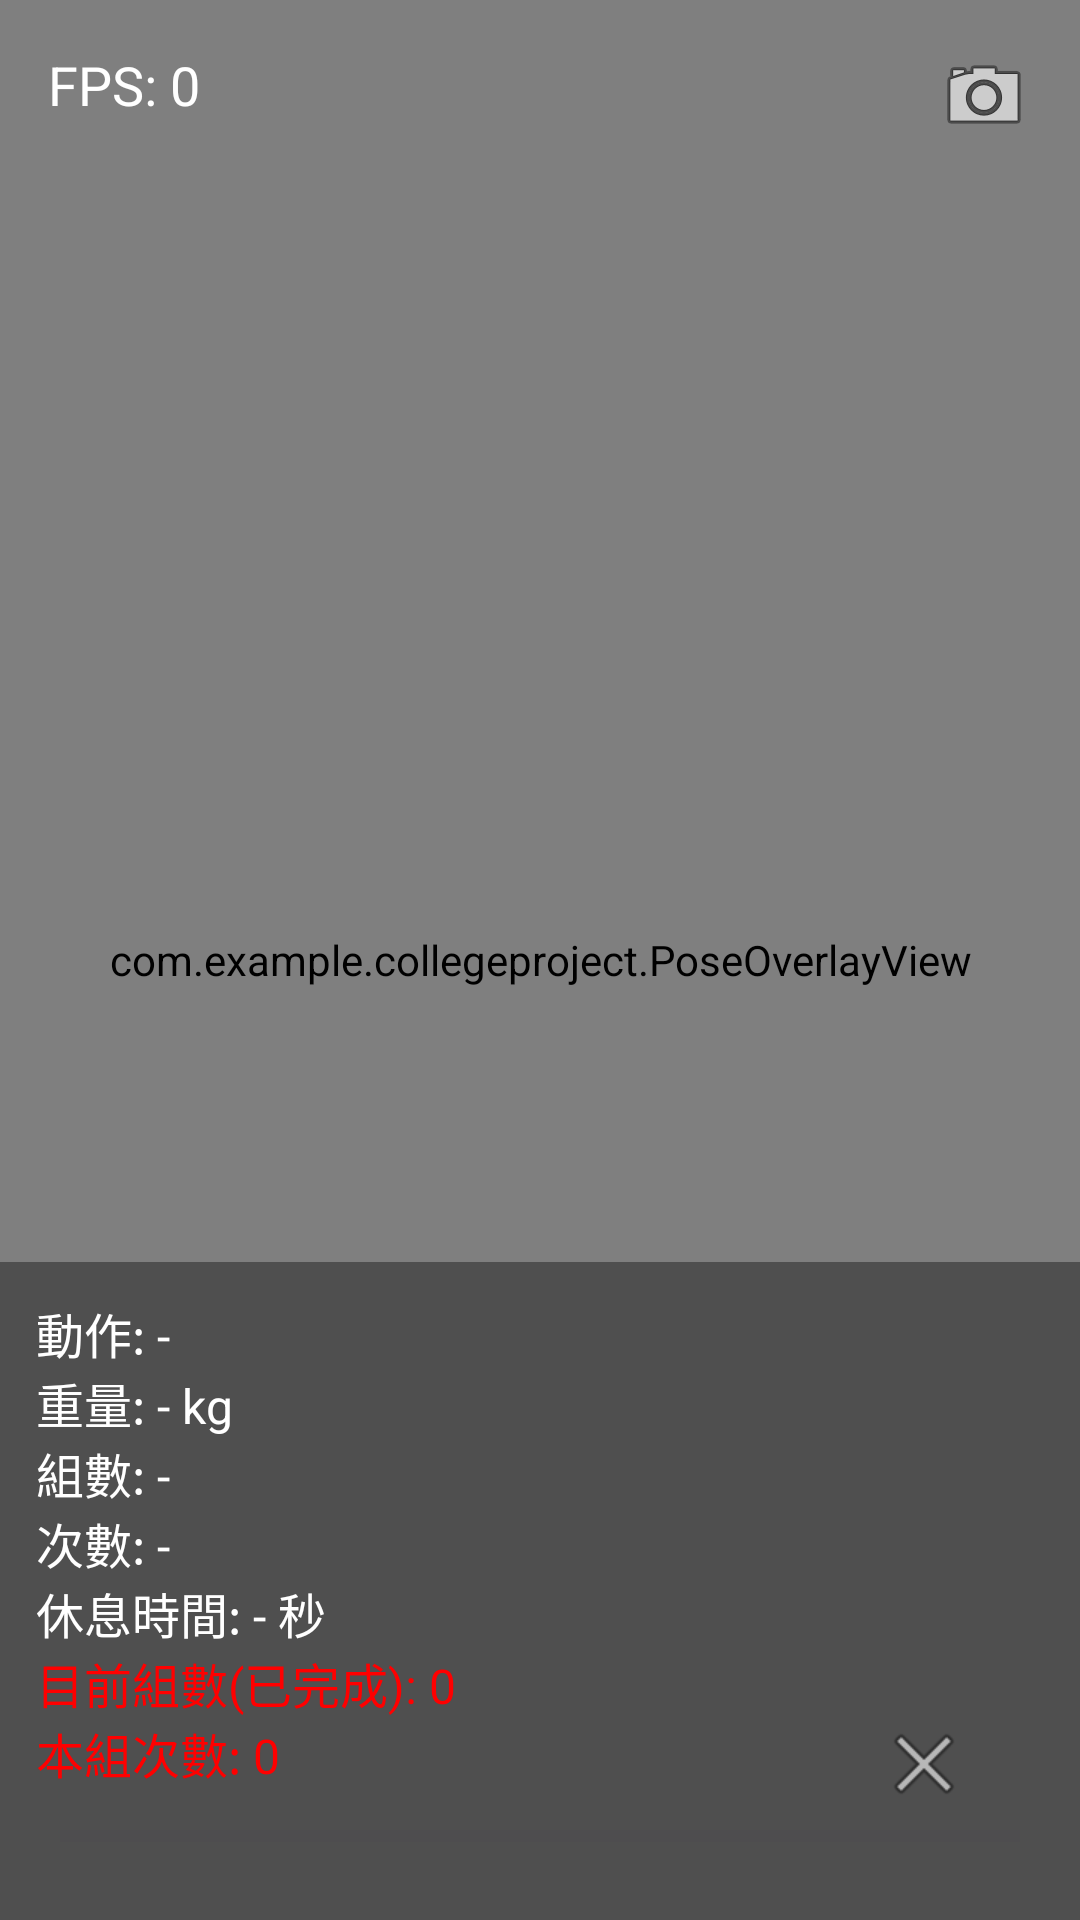

Write the Android layout XML for this screen, with the resource values it uses.
<!-- AndroidManifest.xml: application theme Theme.Collegeproject -->
<!-- res/layout/activity_camera_first.xml -->
<?xml version="1.0" encoding="utf-8"?>
<RelativeLayout xmlns:android="http://schemas.android.com/apk/res/android"
    android:layout_width="match_parent"
    android:layout_height="match_parent">

    
    <androidx.camera.view.PreviewView
        android:id="@+id/cameraPreview"
        android:layout_width="match_parent"
        android:layout_height="match_parent" />

    
    <com.example.collegeproject.PoseOverlayView
        android:id="@+id/poseOverlay"
        android:layout_width="match_parent"
        android:layout_height="match_parent" />

    
    <ImageButton
        android:id="@+id/flipCamera"
        android:layout_width="wrap_content"
        android:layout_height="wrap_content"
        android:src="@android:drawable/ic_menu_camera"
        android:background="@null"
        android:layout_alignParentTop="true"
        android:layout_alignParentEnd="true"
        android:padding="16dp" />

    
    <TextView
        android:id="@+id/fpsTextView"
        android:layout_width="wrap_content"
        android:layout_height="wrap_content"
        android:text="FPS: 0"
        android:textColor="@android:color/white"
        android:textSize="18sp"
        android:layout_alignParentTop="true"
        android:layout_alignParentStart="true"
        android:padding="16dp" />

    
    <LinearLayout
        android:id="@+id/bottomLayout"
        android:layout_width="match_parent"
        android:layout_height="wrap_content"
        android:layout_alignParentBottom="true"
        android:orientation="vertical"
        android:gravity="start"
        android:padding="12dp"
        android:background="#60000000">

        <TextView
            android:id="@+id/tvSelectedPose"
            android:layout_width="wrap_content"
            android:layout_height="wrap_content"
            android:text="動作: -"
            android:textColor="@android:color/white"
            android:textSize="16sp" />

        <TextView
            android:id="@+id/tvWeight"
            android:layout_width="wrap_content"
            android:layout_height="wrap_content"
            android:text="重量: - kg"
            android:textColor="@android:color/white"
            android:textSize="16sp" />

        <TextView
            android:id="@+id/tvSets"
            android:layout_width="wrap_content"
            android:layout_height="wrap_content"
            android:text="組數: -"
            android:textColor="@android:color/white"
            android:textSize="16sp" />

        <TextView
            android:id="@+id/tvReps"
            android:layout_width="wrap_content"
            android:layout_height="wrap_content"
            android:text="次數: -"
            android:textColor="@android:color/white"
            android:textSize="16sp" />

        <TextView
            android:id="@+id/tvRestTime"
            android:layout_width="wrap_content"
            android:layout_height="wrap_content"
            android:text="休息時間: - 秒"
            android:textColor="@android:color/white"
            android:textSize="16sp" />

        <TextView
            android:id="@+id/tvCurrentSets"
            android:layout_width="wrap_content"
            android:layout_height="wrap_content"
            android:text="目前組數(已完成): 0"
            android:textColor="#FF0000"
            android:textSize="16sp" />

        <TextView
            android:id="@+id/tvCurrentReps"
            android:layout_width="wrap_content"
            android:layout_height="wrap_content"
            android:text="本組次數: 0"
            android:textColor="#FF0000"
            android:textSize="16sp" />

        
        <ProgressBar
            android:id="@+id/angleProgressBar"
            style="?android:attr/progressBarStyleHorizontal"
            android:layout_width="match_parent"
            android:layout_height="wrap_content"
            android:max="100"
            android:progress="0"
            android:padding="8dp" />
    </LinearLayout>

    
    <ImageButton
        android:id="@+id/btnEnd"
        android:layout_width="wrap_content"
        android:layout_height="wrap_content"
        android:src="@android:drawable/ic_menu_close_clear_cancel"
        android:background="@null"
        android:layout_alignParentBottom="true"
        android:layout_alignParentEnd="true"
        android:padding="20dp"
        android:layout_margin="16dp" />

    
    <TextView
        android:id="@+id/tvRestCountDown"
        android:layout_width="match_parent"
        android:layout_height="match_parent"
        android:gravity="center"
        android:textSize="64sp"
        android:textColor="@android:color/white"
        android:background="#80000000"
        android:visibility="gone" />

    
    <TextView
        android:id="@+id/tvEntryHint"
        android:layout_width="wrap_content"
        android:layout_height="wrap_content"
        android:text="嘿！請正對鏡頭，讓右手一起入鏡吧，不要遮擋關節點"
        android:textSize="24sp"
        android:textColor="@android:color/white"
        android:background="@drawable/bg_round_black50"
        android:padding="16dp"
        android:visibility="gone"
        android:layout_centerInParent="true" />

</RelativeLayout>
<!-- resources referenced by this layout -->
<resources>
  <!-- drawable bg_round_black50 (drawable) -->
  <?xml version="1.0" encoding="utf-8"?>
  <shape xmlns:android="http://schemas.android.com/apk/res/android"
      android:shape="rectangle">
      <solid android:color="#80000000" />   
      <corners android:radius="8dp" />      
  </shape>
  <style name="Theme.Collegeproject" parent="Base.Theme.Collegeproject" />
  <style name="Base.Theme.Collegeproject" parent="Theme.Material3.DayNight.NoActionBar">
          
          
      </style>
</resources>
